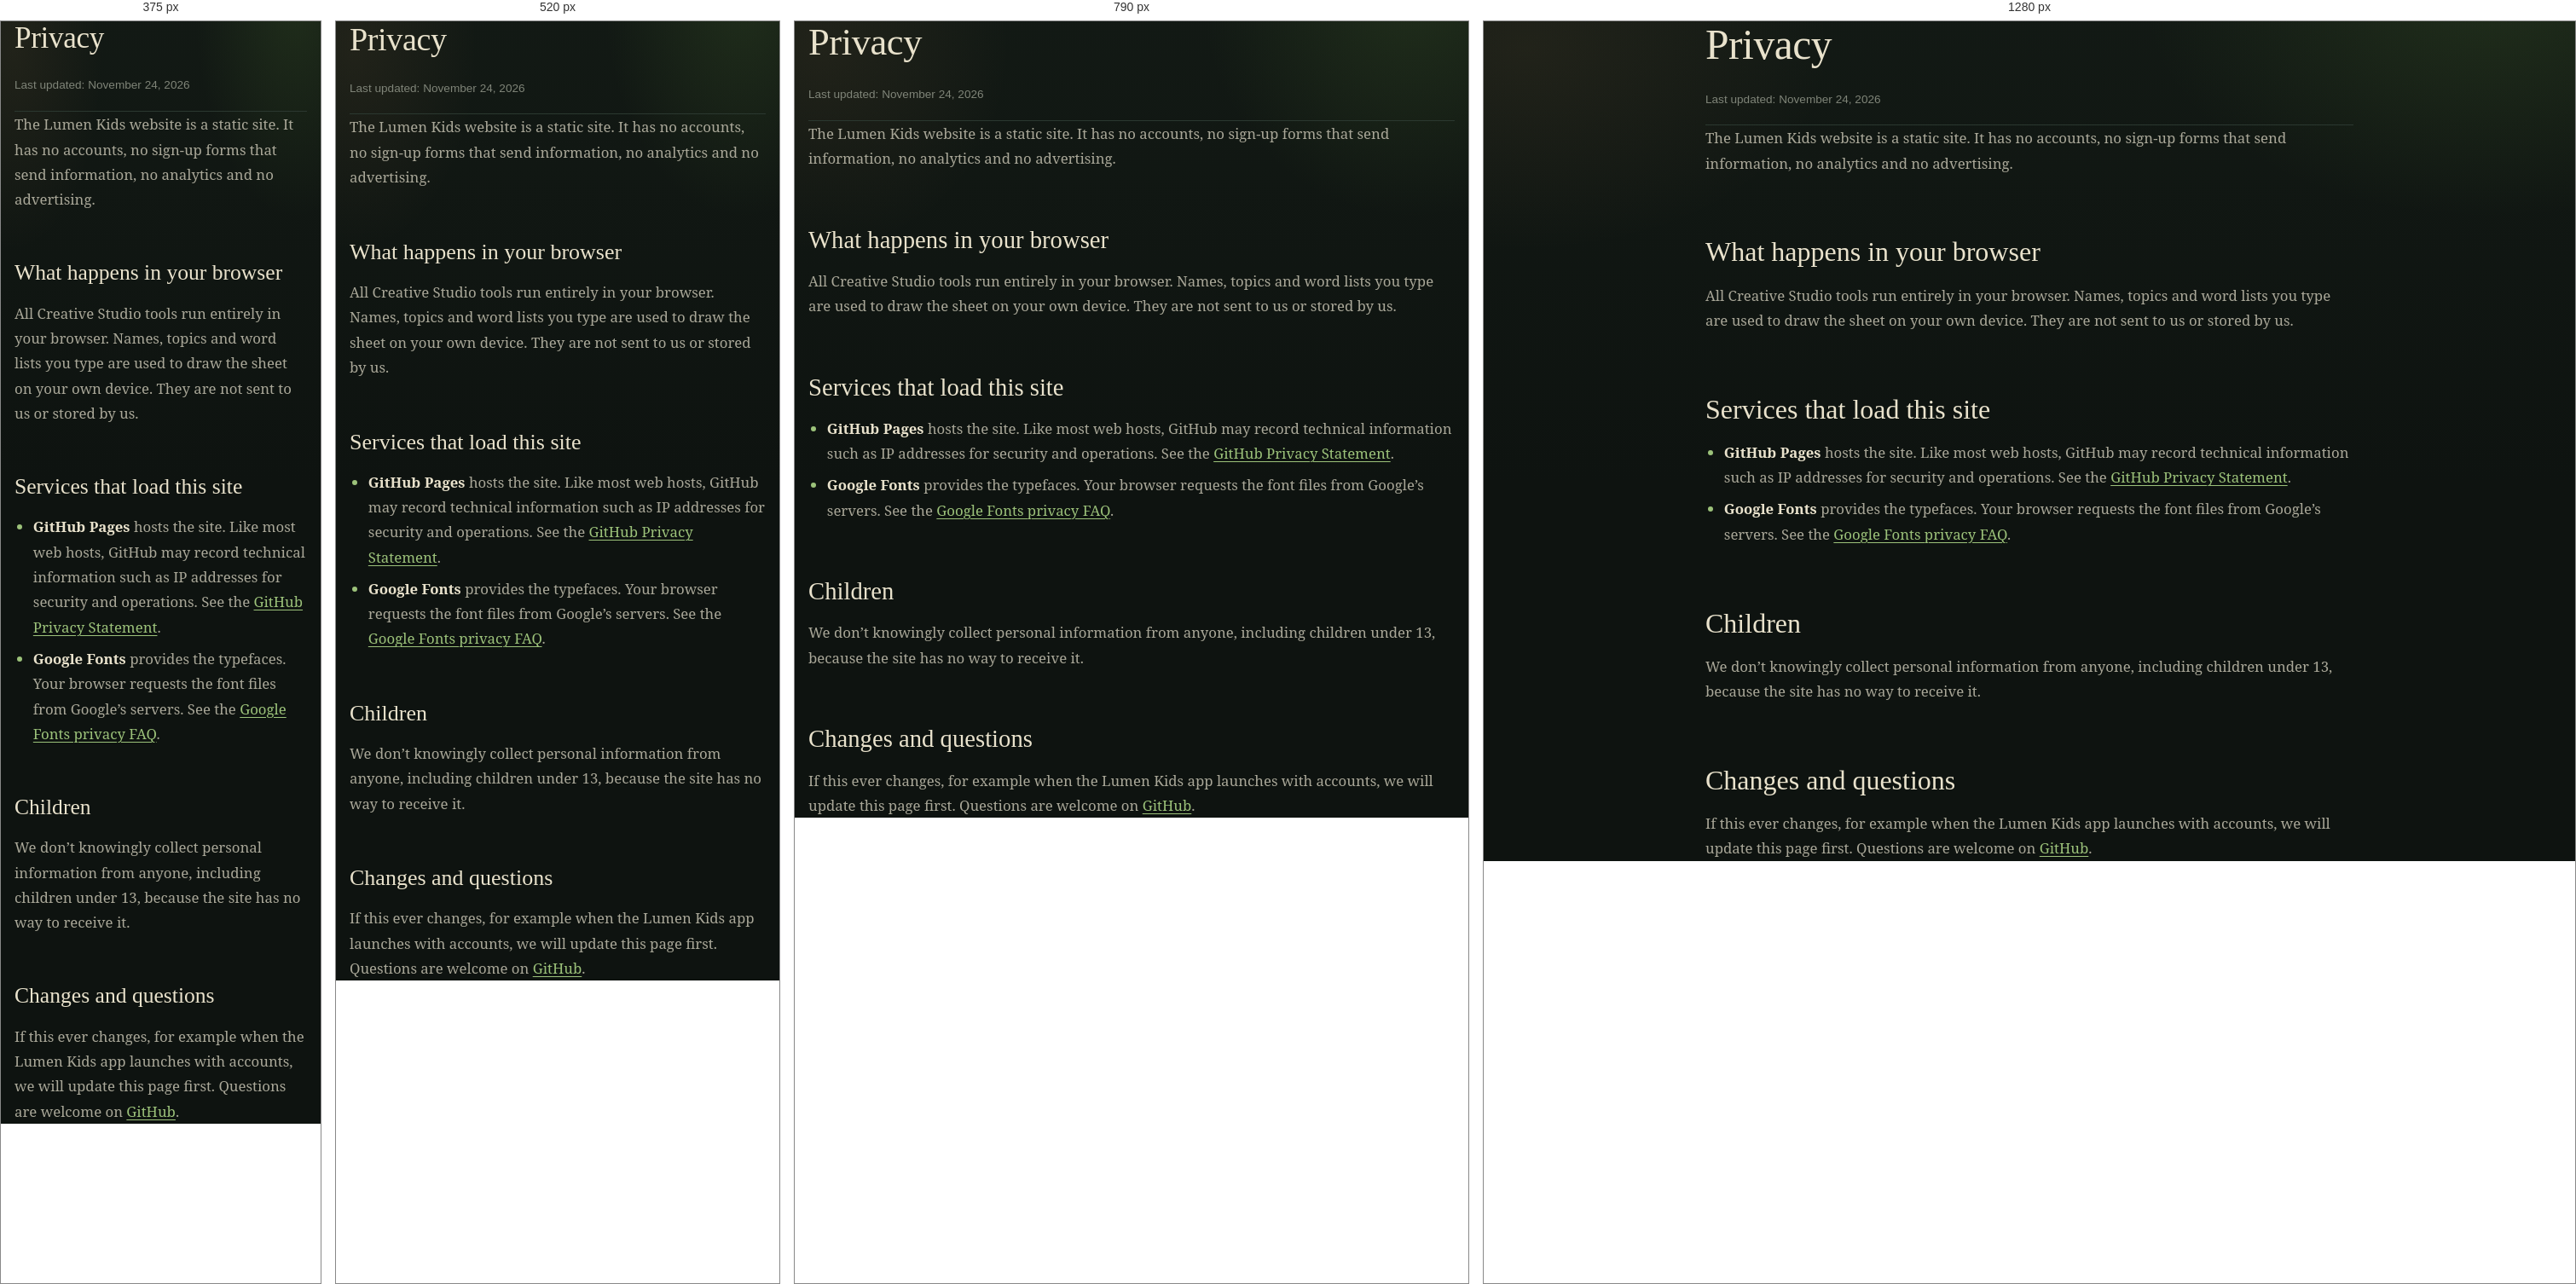
Rendered at 375 px, 520 px, 790 px and 1280 px, left to right.

<!-- file: privacy.html -->
<!doctype html>
<html lang="en" data-theme="dark">
<head>
  <meta charset="utf-8">
  <meta name="viewport" content="width=device-width, initial-scale=1">
  <title>Privacy — Lumen Kids</title>
  <meta name="description" content="How the Lumen Kids website handles your information.">
  <meta name="color-scheme" content="dark">
  <link rel="icon" href="assets/img/logo.svg" type="image/svg+xml">
  <link rel="preconnect" href="https://fonts.googleapis.com"><link rel="preconnect" href="https://fonts.gstatic.com" crossorigin><link href="https://fonts.googleapis.com/css2?family=Andika&family=Crimson+Text:ital,wght@0,400;0,600;1,400&family=Geist:wght@400;500;600&family=Libre+Bodoni:wght@400;600;700&family=Noto+Serif:ital,wght@0,400;0,500;0,600;1,400&display=swap" rel="stylesheet">
  <link rel="stylesheet" href="styles.css">
  <link rel="stylesheet" href="creative-studio/studio.css">
  <link rel="stylesheet" href="assets/css/pages.css">
</head>
<body data-root="" >
<main id="main" class="page-main">
<div class="prose legal-doc">
<section><h1>Privacy</h1><p>Last updated: November 24, 2026</p></section>
<p>The Lumen Kids website is a static site. It has no accounts, no sign-up forms that send information, no analytics and no advertising.</p>
<section><h2>What happens in your browser</h2>
<p>All Creative Studio tools run entirely in your browser. Names, topics and word lists you type are used to draw the sheet on your own device. They are not sent to us or stored by us.</p></section>
<section><h2>Services that load this site</h2>
<ul>
<li><strong>GitHub Pages</strong> hosts the site. Like most web hosts, GitHub may record technical information such as IP addresses for security and operations. See the <a href="https://docs.github.com/en/site-policy/privacy-policies/github-general-privacy-statement" target="_blank" rel="noopener">GitHub Privacy Statement</a>.</li>
<li><strong>Google Fonts</strong> provides the typefaces. Your browser requests the font files from Google’s servers. See the <a href="https://developers.google.com/fonts/faq/privacy" target="_blank" rel="noopener">Google Fonts privacy FAQ</a>.</li>
</ul></section>
<section><h2>Children</h2>
<p>We don’t knowingly collect personal information from anyone, including children under 13, because the site has no way to receive it.</p></section>
<section><h2>Changes and questions</h2>
<p>If this ever changes, for example when the Lumen Kids app launches with accounts, we will update this page first. Questions are welcome on <a href="https://github.com/patriky1/lumen-kids/issues" target="_blank" rel="noopener">GitHub</a>.</p></section>
</div>
</main>
<script src="assets/js/layout.js"></script>
</body>
</html>


/* @media block from styles.css */
@media (max-width: 1080px) {
  .subject-track { grid-template-columns: repeat(3, 1fr); padding-top: 0; row-gap: 28px; }
  .subject.is-active { transform: translateY(-10px); }
  .plans { grid-template-columns: 1fr; }
  .plans::before { display: none; }
  .plan-best, .plan-monthly { grid-column: 1; grid-row: auto; }
  .plan-monthly { padding: 32px; border: 1px solid var(--line); border-radius: 20px; }
}

/* @media block from styles.css */
@media (max-width: 900px) {
  .hero-grid, .split { grid-template-columns: 1fr; }
  .hero-grid { padding-inline: 0; gap: 48px; }
  .band-card { grid-template-columns: 1fr; text-align: center; padding: 36px 24px; }
  .band-sprig { display: none; }
  .band-copy p { margin-inline: auto; }
  .studio-card { grid-template-columns: 1fr; padding: 36px 24px; }
  .worksheet-fan { height: 240px; width: 300px; margin: 0 auto; }
  .footer-grid { grid-template-columns: 1fr 1fr; }
  .footer-brand { grid-column: 1 / -1; border-right: 0; padding-right: 0; }
  .bar-inner { grid-template-columns: 1fr; justify-items: center; text-align: center; }
  .legal { justify-content: center; }
}

/* @media block from styles.css */
@media (max-width: 640px) {
  body { font-size: 16px; }
  .hide-sm { display: none; }
  .nav { gap: 14px; }
  .brand { font-size: 1.3rem; gap: 10px; white-space: nowrap; }
  .nav-link { white-space: nowrap; }
  .header-inner { height: 68px; }
  .brand img { width: 30px; height: 30px; }
  .btn-sm { padding: 9px 14px; font-size: .85rem; }
  .btn-lg { padding: 16px 28px; width: 100%; }
  .btn { white-space: normal; text-align: center; }
  .eyebrow-laurel { font-size: .68rem; gap: 8px; }
  .video-card { padding: 14px; }
  .subject-track { display: flex; overflow-x: auto; scroll-snap-type: x mandatory; gap: 14px; padding: 12px 4px 20px; margin-inline: -16px; padding-inline: 16px; scrollbar-width: none; }
  .subject-track::-webkit-scrollbar { display: none; }
  .subject { flex: 0 0 72%; scroll-snap-align: center; min-height: 320px; }
  .subject.is-active { transform: none; }
  .plan-best { grid-template-columns: 1fr; gap: 24px; padding: 36px 22px 28px; }
  .plan-best .plan-price { border-right: 0; padding-right: 0; border-bottom: 1px solid var(--line); padding-bottom: 22px; }
  .plan-cta { padding-left: 0; }
  .studio-cta { flex-direction: column; align-items: stretch; text-align: center; }
  .tool-grid { flex-direction: column; }
  .footer-grid { grid-template-columns: 1fr; gap: 36px; padding: 56px 0; }
  .phone { left: 24%; width: 54%; }
  .pill-row { flex-wrap: wrap; justify-content: center; }
  .section-head { margin-bottom: 36px; }
}

/* @media block from styles.css */
@media (max-width: 420px) {
  .nav .btn-sm { padding: 8px 12px; font-size: .8rem; white-space: nowrap; }
  .brand span { font-size: 1.15rem; }
}

/* @media block from styles.css */
@media (max-width: 900px) { .band-mark { display: none; } }

/* @media block from studio.css */
@media (max-width: 900px) {
  .tool-layout { grid-template-columns: 1fr; gap: 32px; }
  .preview { position: static; }
  .tiles { grid-template-columns: repeat(3, 1fr); }
  .app-cta { grid-template-columns: 160px 1fr; }
  .app-cta .btn { grid-column: 1 / -1; justify-self: start; }
}

/* @media block from studio.css */
@media (max-width: 680px) {
  .back-link { position: static; margin-bottom: 18px; }
  .tool-card { grid-template-columns: 1fr; padding: 26px 22px; text-align: left; }
  .paper-figure { margin-bottom: 6px; }
  .soon-card { grid-template-columns: 1fr; padding: 24px 22px; }
  .daily-card { grid-template-columns: 1fr; padding: 28px 22px; }
  .fan { order: -1; }
  .tiles { grid-template-columns: repeat(2, 1fr); gap: 14px; }
  .app-cta { grid-template-columns: 1fr; padding: 24px 22px; text-align: left; }
  .app-cta img { width: 70%; }
  .choices.two { max-width: none; }
  .divider-title::before, .divider-title::after { width: 40px; }
}

/* @media block from pages.css */
@media (max-width: 900px) {
  .lib-hero, .feature-row, .family { grid-template-columns: 1fr; gap: 36px; }
  .feature-row.flip > :first-child { order: 0; }
  .post-grid { grid-template-columns: 1fr 1fr; }
}

/* @media block from pages.css */
@media (max-width: 620px) {
  .post-grid { grid-template-columns: 1fr; }
  .subscribe form { flex-direction: column; }
  .corner { width: 56px; height: 56px; }
  .auth-back { left: 0; top: 0; }
  .code-boxes input { width: 42px; height: 52px; }
}